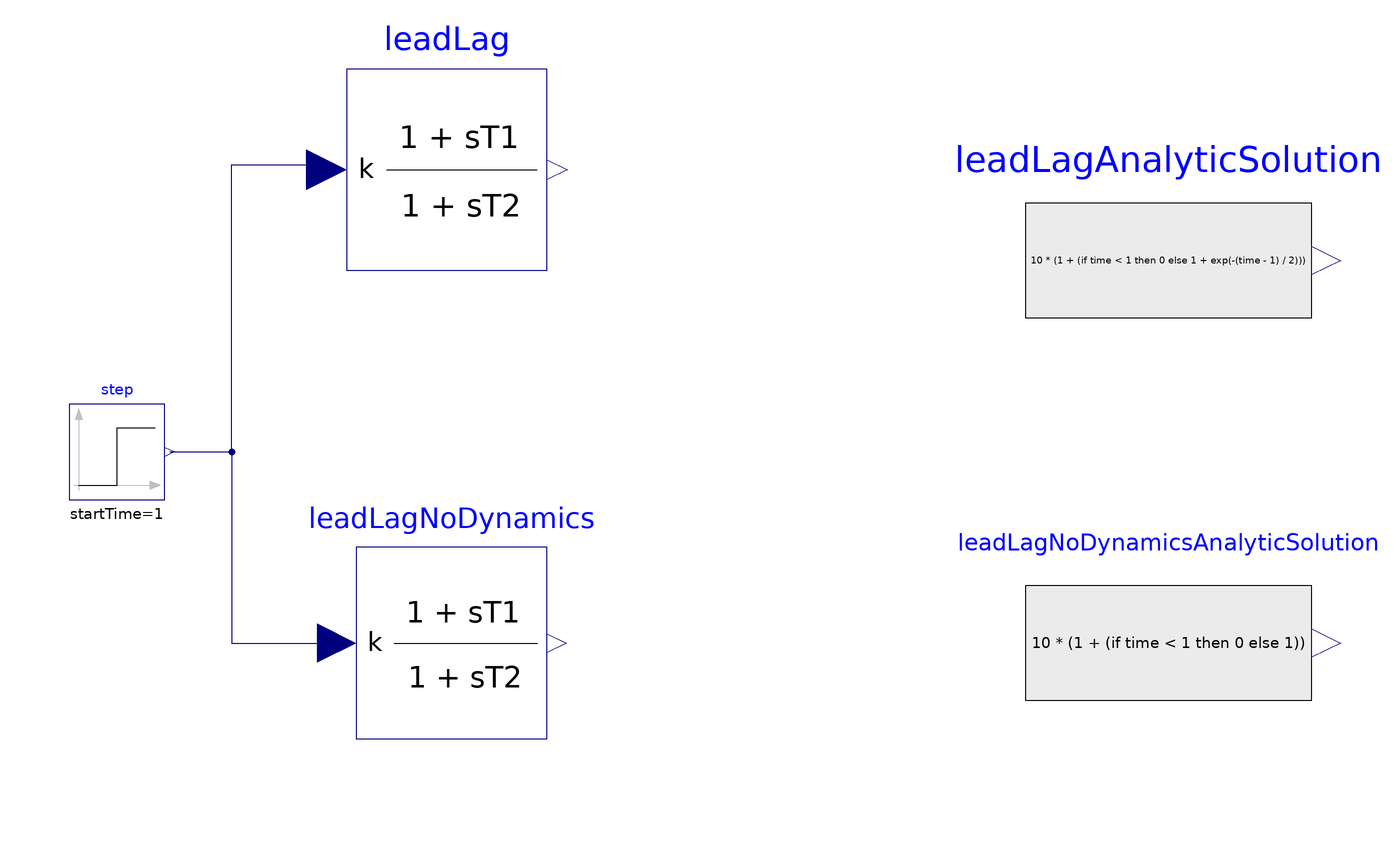

The Modelica model whose source follows is shown above as a component diagram (icons at their Placement, wires along their Line points).

model TestLeadLag
  extends Modelica.Icons.Example;
  PowerGridsMC.Controls.LeadLag leadLag(T1 = 4, T2 = 2, initType = Modelica.Blocks.Types.Init.SteadyState, k = 10, yStart = 10) annotation (
    Placement(visible = true, transformation(origin = {-61, 59}, extent = {{-21, -21}, {21, 21}}, rotation = 0)));
  PowerGridsMC.Controls.LeadLag leadLagNoDynamics(T1 = 0, T2 = 0,initType = Modelica.Blocks.Types.Init.SteadyState, k = 10) annotation (
    Placement(visible = true, transformation(origin = {-60, -40}, extent = {{-20, -20}, {20, 20}}, rotation = 0)));
  Modelica.Blocks.Sources.Step step(offset = 1, startTime = 1) annotation (
    Placement(visible = true, transformation(origin = {-130, 0}, extent = {{-10, -10}, {10, 10}}, rotation = 0)));
  Modelica.Blocks.Sources.RealExpression leadLagAnalyticSolution(y = 10 * (1 + (if time < 1 then 0 else 1 + exp(-(time - 1) / 2)))) annotation (
    Placement(visible = true, transformation(origin = {90, 40}, extent = {{-30, -30}, {30, 30}}, rotation = 0)));
  Modelica.Blocks.Sources.RealExpression leadLagNoDynamicsAnalyticSolution(y = 10 * (1 + (if time < 1 then 0 else 1))) annotation (
    Placement(visible = true, transformation(origin = {90, -40}, extent = {{-30, -30}, {30, 30}}, rotation = 0)));
equation
  connect(step.y, leadLag.u) annotation (
    Line(points = {{-119, 0}, {-106, 0}, {-106, 60}, {-86, 60}, {-86, 59}}, color = {0, 0, 127}));
  connect(step.y, leadLagNoDynamics.u) annotation (
    Line(points = {{-119, 0}, {-106, 0}, {-106, -40}, {-84, -40}}, color = {0, 0, 127}));
  annotation (
    Icon(coordinateSystem(grid = {0.1, 0.1})),
    Diagram(coordinateSystem(extent = {{-160, -100}, {160, 100}})),
    experiment(StartTime = 0, StopTime = 10, Tolerance = 1e-06, Interval = 0.02),
    __OpenModelica_simulationFlags(lv = "LOG_STATS", s = "dassl"),
    Documentation(info = "<html>
<p>This model demonstrates the correct behaviour of the LeadLag block by computing the response to a step change of the input from 1 to 2 and comparing it to the known analytic solution. The blocks are initialized in steady state.</p>
<p>The filter with dynamics has k = 10, T1 = 4, T2 = 2, while the filter without dynamics only has k = 10.</p> 
</html>"));
end TestLeadLag;